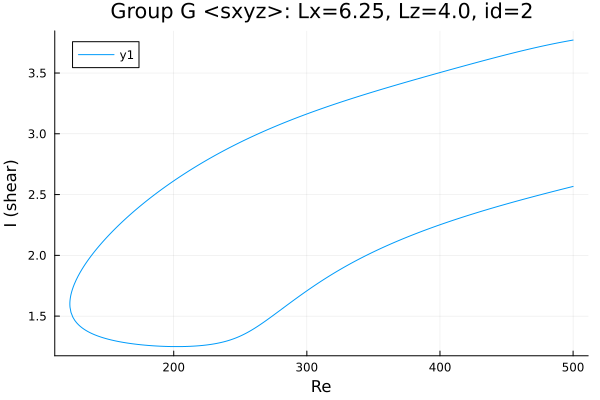

Source data for this figure (header and first rows):
Re, shear
500.0, 3.771
499.8, 3.771
498.4, 3.768
497, 3.765
495.6, 3.763
494.2, 3.76
492.8, 3.757
491.3, 3.754
489.9, 3.751
488.5, 3.748
487.1, 3.745
485.7, 3.742
484.3, 3.739
482.9, 3.735
481.4, 3.732
480, 3.729
478.6, 3.725
477.2, 3.722
475.8, 3.719
474.4, 3.715
473, 3.712
471.5, 3.708
470.8, 3.707
469.4, 3.703
468, 3.699
466.6, 3.696
465.2, 3.692
463.8, 3.688
462.4, 3.685
461, 3.681
459.5, 3.677
458.1, 3.673
456.7, 3.67
455.3, 3.666
453.9, 3.662
452.5, 3.658
451.1, 3.654
450.9, 3.654
449.5, 3.65
448.1, 3.646
446.7, 3.642
445.2, 3.638
443.8, 3.634
442.4, 3.63
441, 3.626
439.6, 3.622
438.2, 3.618
436.8, 3.614
435.3, 3.609
433.9, 3.605
432.5, 3.601
431.1, 3.597
429.7, 3.593
428.3, 3.589
426.9, 3.585
425.4, 3.58
424, 3.576
422.6, 3.572
421.2, 3.568
419.8, 3.564
... 553 more rows
